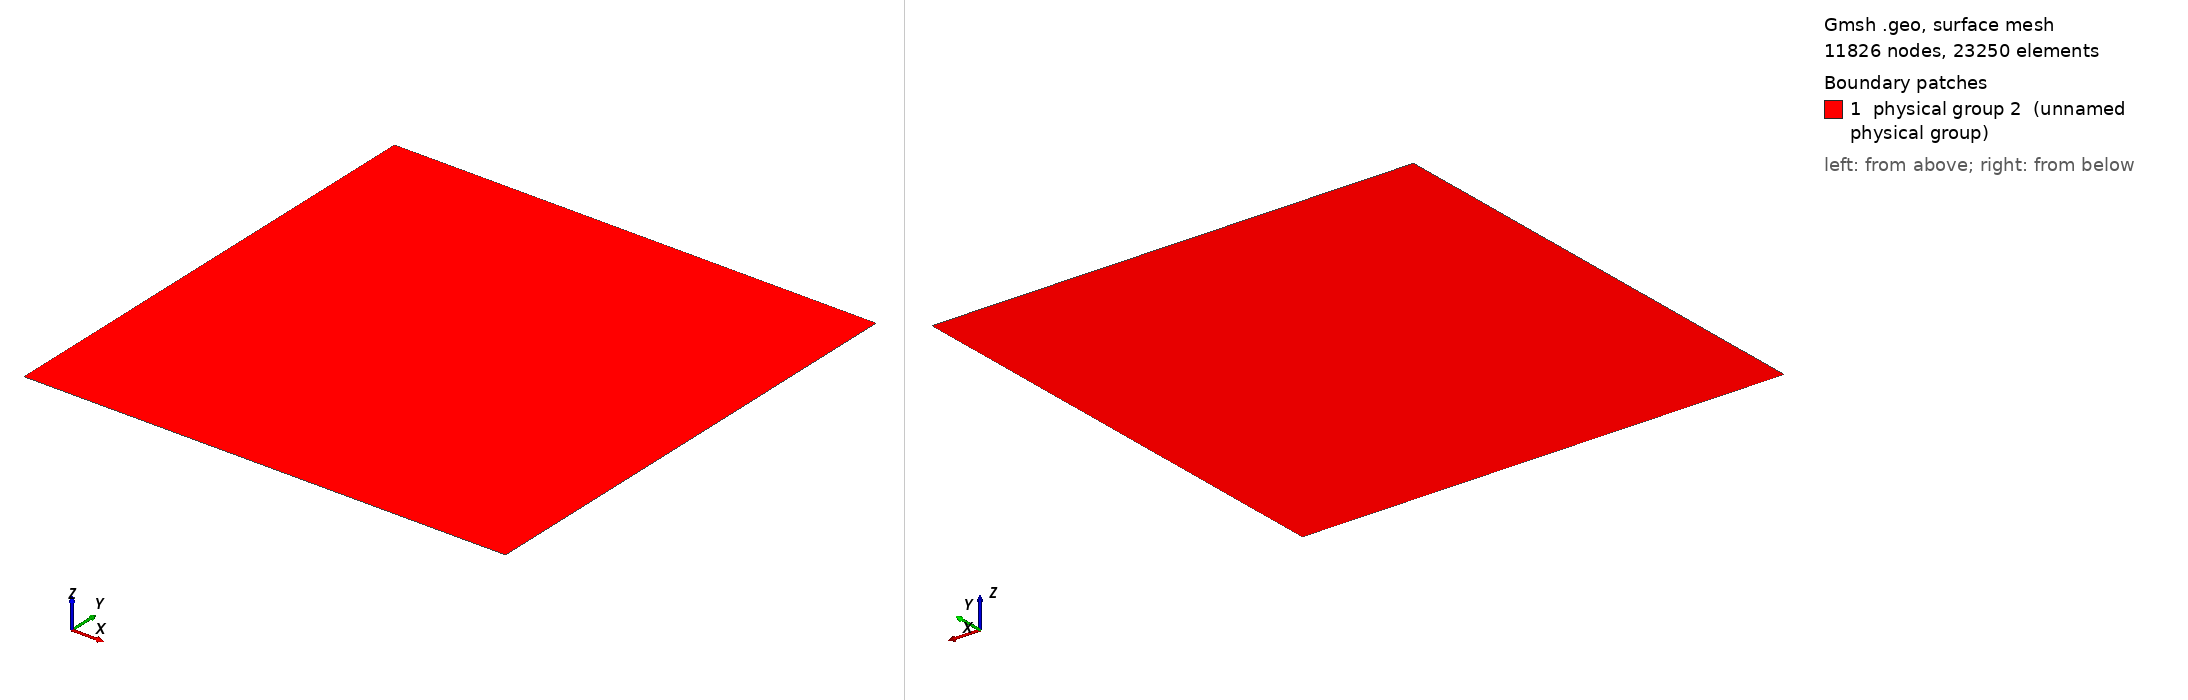

Gmsh geometry script, surface-meshed: 11826 nodes, 23250 surface elements. Boundary patches (legend numbers): 1 physical group 2 (unnamed physical group). Left view from above one corner, right view from below the opposite corner. Legend entries are the model's physical surfaces. The drawing asked Gmsh for element sizes between 1% and 20% of the model's largest extent; the script's own settings can give other sizes.

=== square.geo (drawn) ===
lc = 0.001;

Point(1) = {0,0,0,lc};
Point(2) = {1,0,0,lc};
Point(3) = {1,1,0,lc};
Point(4) = {0,1,0,lc};

Line(1) = {1,2};
Line(2) = {2,3};
Line(3) = {3,4};
Line(4) = {4,1};

Line Loop(1) = {1,2,3,4};

Plane Surface(1) = {1};

Physical Line(1) = {1,2,3,4};
Physical Surface(2) = {1};
